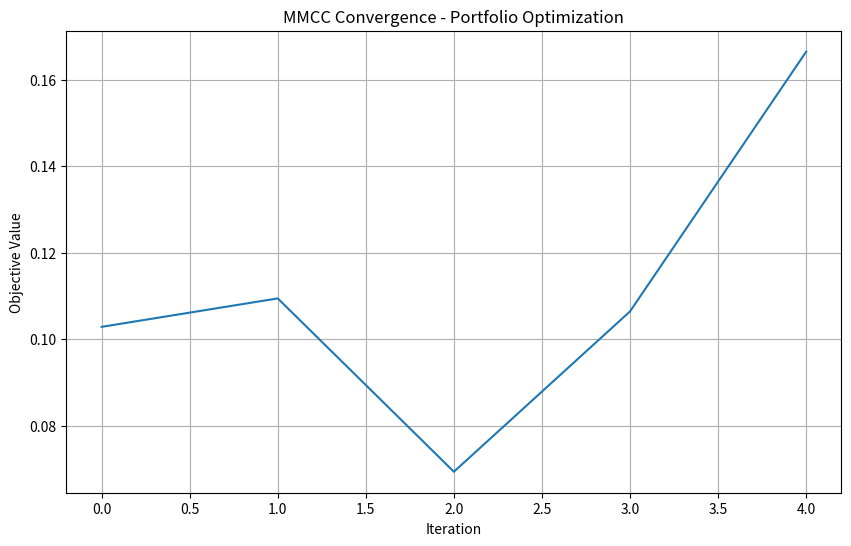

The matplotlib source for this figure:
"""
Test Strategy for 2411.08668v2
Generated by Claude-Sonnet-3.7 on 2025-07-09 19:15:10
Source: 2411.08668v2.pdf
Processing time: 52.5 seconds

Run with: python 2411.08668v2_test_strategy.py
"""

import numpy as np
import matplotlib.pyplot as plt
from tqdm import tqdm

class DeepNetwork:
    """Simple neural network implementation for the control policy"""
    def __init__(self, input_dim, hidden_dims, output_dim):
        self.weights = []
        self.biases = []
        
        # Input to first hidden layer
        dims = [input_dim] + hidden_dims + [output_dim]
        for i in range(len(dims) - 1):
            # Initialize with small random values
            self.weights.append(np.random.randn(dims[i], dims[i+1]) * 0.1)
            self.biases.append(np.random.randn(dims[i+1]) * 0.1)
    
    def forward(self, x):
        """Forward pass through the network"""
        activation = x
        for i in range(len(self.weights)):
            z = np.dot(activation, self.weights[i]) + self.biases[i]
            # ReLU activation for hidden layers
            if i < len(self.weights) - 1:
                activation = np.maximum(0, z)
            else:
                # No activation for output layer
                activation = z
        return activation
    
    def update(self, grad_weights, grad_biases, learning_rate=0.01):
        """Update weights and biases using gradients"""
        for i in range(len(self.weights)):
            self.weights[i] += learning_rate * grad_weights[i]
            self.biases[i] += learning_rate * grad_biases[i]


class MMCCAlgorithm:
    """Implementation of the Monotonic Monte Carlo Control algorithm"""
    def __init__(self, num_periods, state_dim, control_dim, discount_factor=0.95):
        self.T = num_periods
        self.state_dim = state_dim
        self.control_dim = control_dim
        self.discount_factor = discount_factor
        
        # Initialize policy networks for each time period
        self.policy_networks = []
        for t in range(self.T):
            # Create a neural network for each time period
            network = DeepNetwork(
                input_dim=state_dim, 
                hidden_dims=[20, 20], 
                output_dim=control_dim
            )
            self.policy_networks.append(network)
    
    def get_control(self, t, state):
        """Get control for state at time t using policy network"""
        if t >= self.T:
            return np.zeros(self.control_dim)
        return self.policy_networks[t].forward(state)
    
    def simulate_trajectory(self, initial_state, stochastic_params):
        """Simulate a trajectory with current policy"""
        states = [initial_state]
        controls = []
        rewards = []
        
        state = initial_state
        for t in range(self.T):
            # Get control from policy network
            control = self.get_control(t, state)
            controls.append(control)
            
            # Get next state using state transition function
            next_state = self.state_transition(t, state, control, stochastic_params)
            states.append(next_state)
            
            # Calculate reward
            reward = self.reward_function(t, state, control, next_state)
            rewards.append(reward)
            
            state = next_state
        
        return states, controls, rewards
    
    def state_transition(self, t, state, control, stochastic_params):
        """State transition function (to be overridden)"""
        # Simple linear dynamics with noise
        drift = np.array([0.1, -0.1])  # Example drift
        diffusion = np.array([[0.2, 0], [0, 0.2]])  # Example diffusion
        
        # Generate random noise
        noise = np.random.normal(0, 1, size=self.state_dim)
        
        # Next state calculation
        next_state = state + drift + control + np.dot(diffusion, noise)
        return next_state
    
    def reward_function(self, t, state, control, next_state):
        """Reward function (to be overridden)"""
        # Example: quadratic cost on state and control
        state_cost = np.sum(state**2)
        control_cost = np.sum(control**2)
        return -(0.5 * state_cost + 0.1 * control_cost)
    
    def estimate_gradient(self, t, batch_states, batch_controls, batch_returns, learning_rate=0.01):
        """Estimate policy gradient for time period t using batch data"""
        # Simplified gradient calculation (in practice would use auto-differentiation)
        num_samples = len(batch_states)
        grad_weights = [np.zeros_like(w) for w in self.policy_networks[t].weights]
        grad_biases = [np.zeros_like(b) for b in self.policy_networks[t].biases]
        
        # Simple policy gradient estimate
        for i in range(num_samples):
            state = batch_states[i]
            actual_control = batch_controls[i]
            predicted_control = self.get_control(t, state)
            advantage = batch_returns[i]
            
            # Compute gradient (simplified)
            error = (actual_control - predicted_control) * advantage
            
            # Backpropagate error (very simplified)
            for j in range(len(grad_weights)):
                if j == 0:
                    grad_weights[j] += np.outer(state, error)
                else:
                    # This is a simplification
                    grad_weights[j] += np.outer(np.ones(grad_weights[j].shape[0]), error)
                grad_biases[j] += error
        
        # Average gradients
        for j in range(len(grad_weights)):
            grad_weights[j] /= num_samples
            grad_biases[j] /= num_samples
        
        # Update network
        self.policy_networks[t].update(grad_weights, grad_biases, learning_rate)
    
    def train(self, num_iterations, batch_size, initial_state, stochastic_params):
        """Train using the MMCC algorithm"""
        objective_values = []
        
        for iteration in range(num_iterations):
            print(f"Iteration {iteration+1}/{num_iterations}")
            
            # Simulate trajectories with current policy
            all_states = []
            all_controls = []
            all_rewards = []
            
            for _ in range(batch_size):
                states, controls, rewards = self.simulate_trajectory(initial_state, stochastic_params)
                all_states.append(states)
                all_controls.append(controls)
                all_rewards.append(rewards)
            
            # Calculate returns (discounted sum of rewards)
            all_returns = []
            for rewards in all_rewards:
                returns = []
                for t in range(self.T):
                    return_t = sum([self.discount_factor**(j-t) * rewards[j] for j in range(t, self.T)])
                    returns.append(return_t)
                all_returns.append(returns)
            
            # Calculate objective value for current policy
            objective_value = np.mean([sum(rewards) for rewards in all_rewards])
            objective_values.append(objective_value)
            print(f"Objective value: {objective_value:.4f}")
            
            # Update policy in backward direction
            for t in range(self.T-1, -1, -1):
                print(f"  Updating policy for time {t}")
                
                # Collect data for time t
                batch_states_t = [all_states[i][t] for i in range(batch_size)]
                batch_controls_t = [all_controls[i][t] for i in range(batch_size)]
                batch_returns_t = [all_returns[i][t] for i in range(batch_size)]
                
                # Update policy at time t
                self.estimate_gradient(t, batch_states_t, batch_controls_t, batch_returns_t)
        
        return objective_values


# Example: Portfolio optimization with stochastic volatility
class PortfolioOptimization(MMCCAlgorithm):
    def __init__(self, num_periods, discount_factor=0.95):
        super().__init__(
            num_periods=num_periods,
            state_dim=2,  # Wealth and volatility
            control_dim=1,  # Portfolio allocation
            discount_factor=discount_factor
        )
        
    def state_transition(self, t, state, control, stochastic_params):
        # state = [wealth, volatility]
        # control = [portfolio_weight]
        wealth, volatility = state
        portfolio_weight = np.clip(control[0], 0, 1)  # Ensure between 0 and 1
        
        # Parameters
        rf = 0.02/self.T  # Risk-free rate per period
        risk_premium = 0.06/self.T  # Risk premium per period
        vol_mean = 0.2  # Mean volatility
        vol_persistence = 0.9  # Volatility persistence
        vol_volatility = 0.1  # Volatility of volatility
        
        # Stochastic returns
        stock_return = rf + risk_premium + volatility * np.random.normal(0, 1)
        portfolio_return = portfolio_weight * stock_return + (1 - portfolio_weight) * rf
        
        # Update wealth
        new_wealth = wealth * (1 + portfolio_return)
        
        # Update volatility (mean-reverting process)
        new_volatility = vol_persistence * volatility + (1 - vol_persistence) * vol_mean + vol_volatility * np.random.normal(0, 1)
        new_volatility = max(0.01, new_volatility)  # Ensure positive
        
        return np.array([new_wealth, new_volatility])
    
    def reward_function(self, t, state, control, next_state):
        # CRRA utility function
        wealth, _ = state
        new_wealth, _ = next_state
        
        risk_aversion = 2.0
        if risk_aversion == 1:
            utility = np.log(new_wealth)
        else:
            utility = (new_wealth**(1-risk_aversion) - 1) / (1-risk_aversion)
        
        return utility


def test_mmcc_portfolio():
    """Test the MMCC algorithm on a portfolio optimization problem"""
    try:
        # Problem parameters
        T = 10  # Number of time periods
        discount_factor = 0.95
        
        # Initialize the algorithm
        portfolio_opt = PortfolioOptimization(
            num_periods=T,
            discount_factor=discount_factor
        )
        
        # Initial state and stochastic parameters
        initial_state = np.array([1.0, 0.2])  # Initial wealth and volatility
        stochastic_params = {}  # Not used in this example
        
        # Train the algorithm
        num_iterations = 5  # Use a small number for testing
        batch_size = 100
        objective_values = portfolio_opt.train(
            num_iterations=num_iterations,
            batch_size=batch_size,
            initial_state=initial_state,
            stochastic_params=stochastic_params
        )
        
        # Plot results
        plt.figure(figsize=(10, 6))
        plt.plot(objective_values)
        plt.title('MMCC Convergence - Portfolio Optimization')
        plt.xlabel('Iteration')
        plt.ylabel('Objective Value')
        plt.grid(True)
        plt.savefig('mmcc_convergence.png')
        plt.close()
        
        # Evaluate the final policy
        print("\nEvaluating final policy...")
        eval_trajectories = 1000
        final_rewards = []
        
        for _ in tqdm(range(eval_trajectories)):
            _, _, rewards = portfolio_opt.simulate_trajectory(initial_state, stochastic_params)
            final_rewards.append(sum(rewards))
        
        mean_reward = np.mean(final_rewards)
        std_reward = np.std(final_rewards) / np.sqrt(eval_trajectories)
        
        print(f"Final policy evaluation:")
        print(f"Mean total reward: {mean_reward:.4f} ± {std_reward:.4f}")
        
        # Test policy at different states for time t=0
        test_states = [
            [1.0, 0.1],  # Low volatility
            [1.0, 0.2],  # Medium volatility
            [1.0, 0.4]   # High volatility
        ]
        
        print("\nPolicy decisions at different volatility levels (t=0):")
        for state in test_states:
            control = portfolio_opt.get_control(0, np.array(state))
            print(f"State: Wealth={state[0]:.2f}, Volatility={state[1]:.2f} → Portfolio Weight: {control[0]:.4f}")
        
        return True
    
    except Exception as e:
        print(f"Error in test_mmcc_portfolio: {e}")
        return False


if __name__ == "__main__":
    np.random.seed(42)  # For reproducibility
    print("Testing MMCC algorithm on portfolio optimization problem...")
    success = test_mmcc_portfolio()
    
    if success:
        print("\nTest completed successfully!")
    else:
        print("\nTest failed!")
